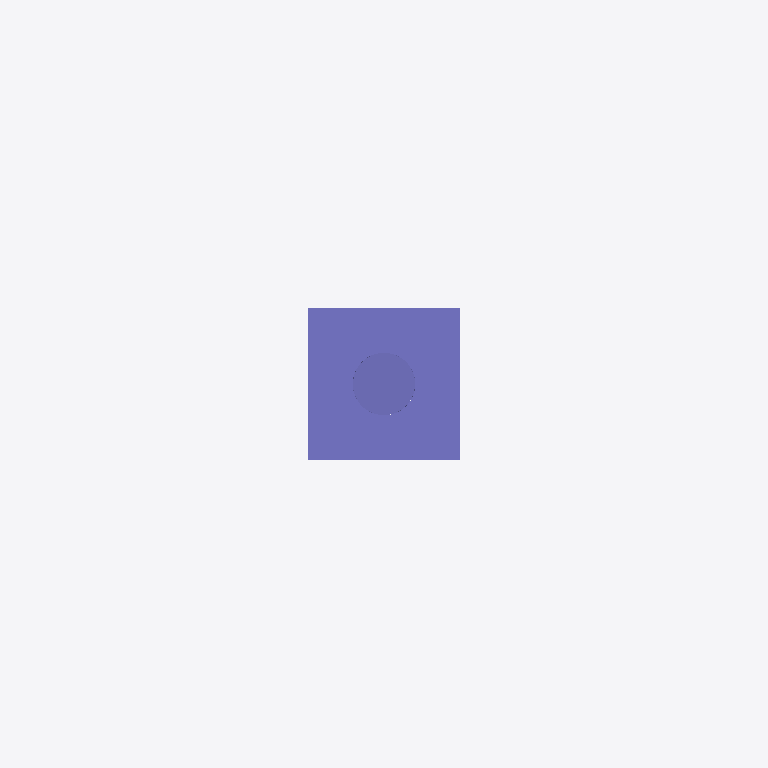
Plan cut of the same IFC building model at storey 'Ebene 0' (level 0.00 m, cut at 1.40 m), seen from above with north up, elements coloured by IFC class: 1 column (violet). Cut surfaces are drawn darker.
Extent 2.2 m × 0.5 m × 3.3 m (x, y, z). Storeys (1): Ebene 0 at 0.00 m. Elements (1): 1 IfcColumn.

HEADER;
FILE_DESCRIPTION(('ViewDefinition [CoordinationView_V2.0]','ExchangeRequirement []'),'2;1');
FILE_NAME('','2024-05-07T10:33:06',(''),(''),'ODA IFC SDK 22.6','22.1.1.516 - Exporter 22.1.1.516 - Default UI','');
FILE_SCHEMA(('IFC4'));
ENDSEC;
DATA;
#93=IFCPROJECT('3JkdSrIPPFBg8WI9Yiw3Uw',#20,'',$,$,'','',(#86),#83);
#105=IFCSITE('3JkdSrIPPFBg8WI9Yiw3Uu',#20,'Default',$,$,#104,$,$,.ELEMENT.,(42,24,53,508911),(-71,-15,-29,-58837),0.0,$,$);
#95=IFCBUILDING('3JkdSrIPPFBg8WI9Yiw3Ux',#20,'',$,$,#16,$,'',.ELEMENT.,$,$,#94);
#98=IFCBUILDINGSTOREY('3JkdSrIPPFBg8WI9XJ5yzH',#20,'Ebene 0',$,'Ebene:Ebene 1',#97,$,'Ebene 0',.ELEMENT.,0.0);
#1572=IFCCOLUMN('0Yjfl0fAH8hPZldt_wMC_M',#20,'DB_ZIM32_Mast_beidseitig:DB_ZIM32_Mast_beidseitig:14816962',$,'DB_ZIM32_Mast_beidseitig:DB_ZIM32_Mast_beidseitig',#1571,#1569,'14816962',.COLUMN.);
ENDSEC;
